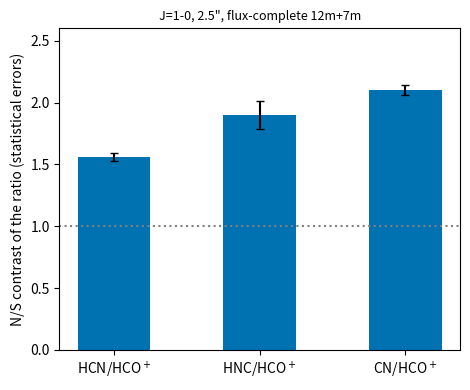

Generate this figure with matplotlib: (Note: this script raises an exception after producing the figure.)
# Fig. 3: flux-complete J=1-0 N/S contrasts of line/HCO+ ratios, 2.5" beam (Table 1).
import matplotlib; matplotlib.use('Agg')
import matplotlib.pyplot as plt
fig,ax=plt.subplots(figsize=(4.8,4))
lab=['HCN/HCO$^+$','HNC/HCO$^+$','CN/HCO$^+$']; v=[1.56,1.90,2.10]; e=[.03,.11,.04]
ax.bar(range(3),v,.5,yerr=e,color='#0072B2',capsize=3); ax.axhline(1,color='gray',ls=':')
ax.set_xticks(range(3)); ax.set_xticklabels(lab); ax.set_ylim(0,2.6)
ax.set_ylabel('N/S contrast of the ratio (statistical errors)')
ax.set_title('J=1-0, 2.5", flux-complete 12m+7m',fontsize=9)
fig.tight_layout(); fig.savefig('../figs/fig3_species.png',dpi=160)
